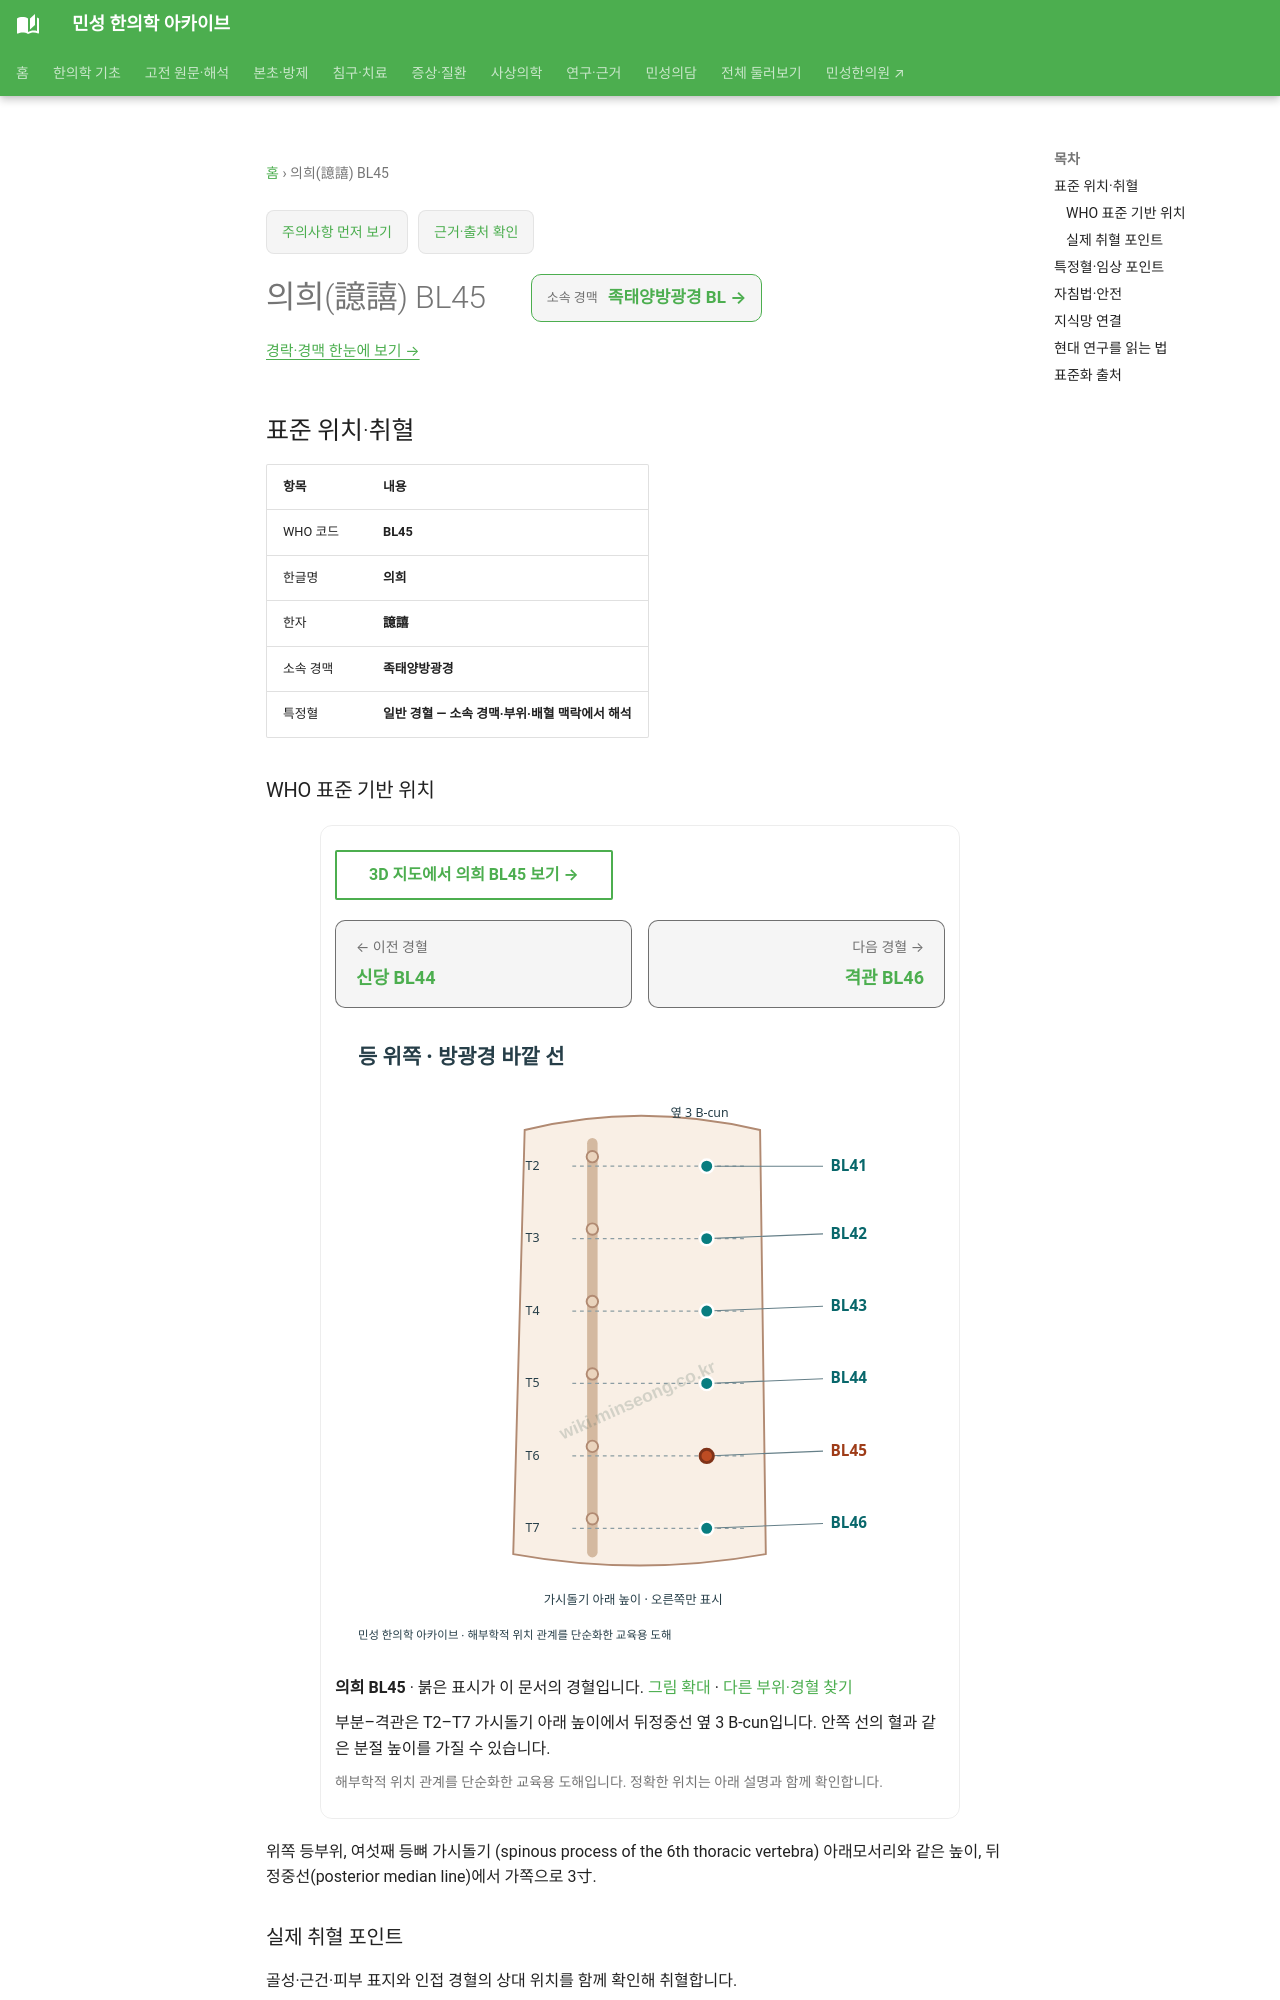

repository: joowon1111/minseong-korean-medicine-wiki · page: acupuncture/points/bl45/index.html · generator: mkdocs

---
title: 의희(譩譆) BL45
description: 의희 BL45 표준 위치·취혈·임상 지식망
status: 검토완료
last_reviewed: 2026-08-22
---
# 의희(譩譆) BL45

<!-- MS_ACUPOINT_ATLAS_43_START -->
## 표준 위치·취혈

| 항목 | 내용 |
|---|---|
| WHO 코드 | **BL45** |
| 한글명 | **의희** |
| 한자 | **譩譆** |
| 소속 경맥 | **족태양방광경** |
| 특정혈 | **일반 경혈 — 소속 경맥·부위·배혈 맥락에서 해석** |

### WHO 표준 기반 위치

위쪽 등부위, 여섯째 등뼈 가시돌기 (spinous process of the 6th thoracic vertebra) 아래모서리와 같은 높이, 뒤정중선(posterior median line)에서 가쪽으로 3寸.

### 실제 취혈 포인트

골성·근건·피부 표지와 인접 경혈의 상대 위치를 함께 확인해 취혈합니다.
